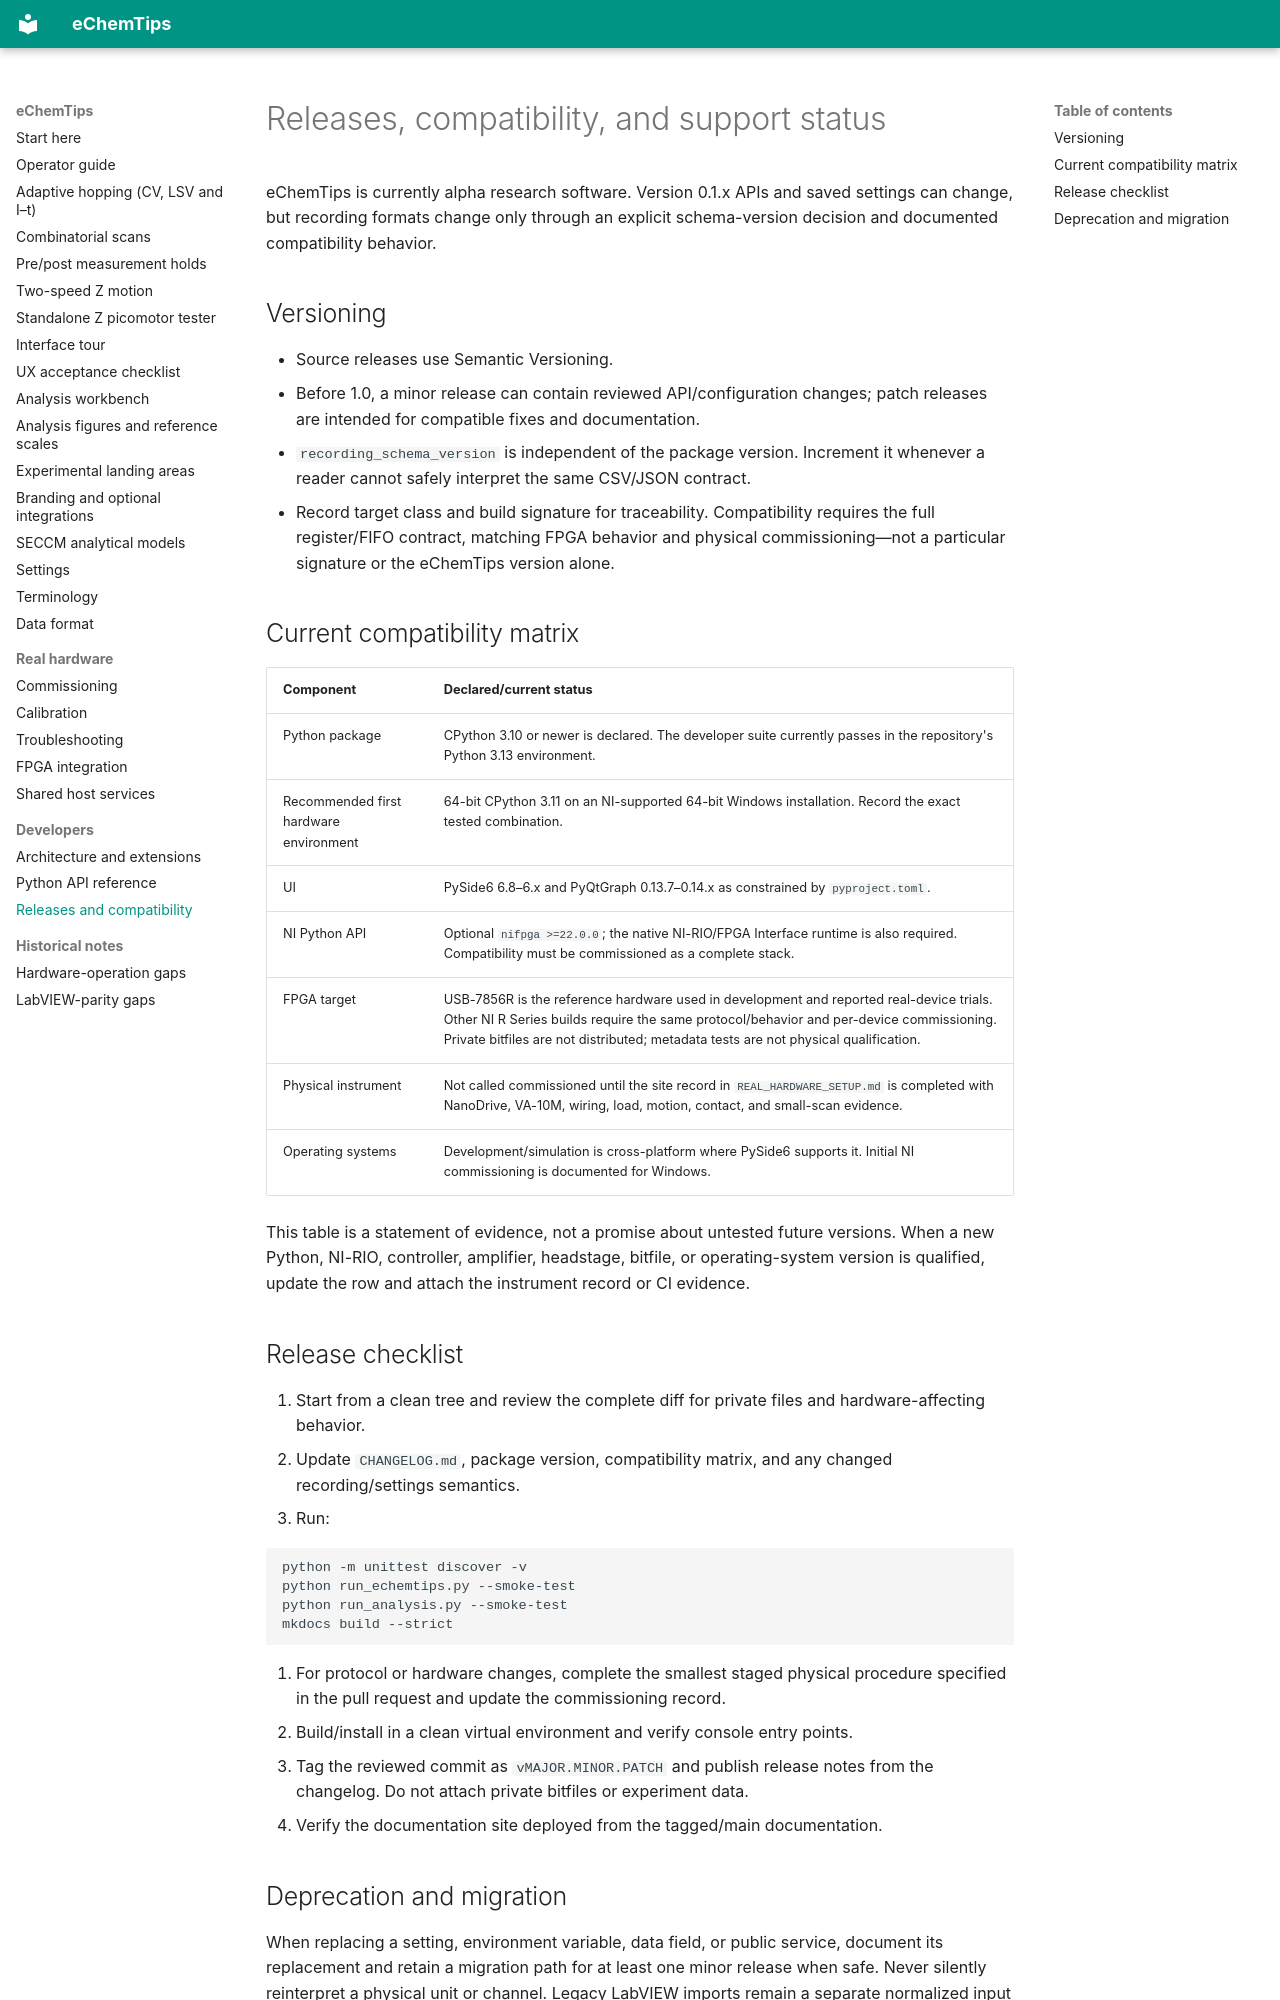

repository: yerga/echemtips · page: RELEASES/index.html · generator: mkdocs

# Releases, compatibility, and support status

eChemTips is currently alpha research software. Version 0.1.x APIs and saved
settings can change, but recording formats change only through an explicit
schema-version decision and documented compatibility behavior.

## Versioning

- Source releases use Semantic Versioning.
- Before 1.0, a minor release can contain reviewed API/configuration changes;
  patch releases are intended for compatible fixes and documentation.
- `recording_schema_version` is independent of the package version. Increment
  it whenever a reader cannot safely interpret the same CSV/JSON contract.
- Record target class and build signature for traceability. Compatibility
  requires the full register/FIFO contract, matching FPGA behavior and physical
  commissioning—not a particular signature or the eChemTips version alone.

## Current compatibility matrix

| Component | Declared/current status |
| --- | --- |
| Python package | CPython 3.10 or newer is declared. The developer suite currently passes in the repository's Python 3.13 environment. |
| Recommended first hardware environment | 64-bit CPython 3.11 on an NI-supported 64-bit Windows installation. Record the exact tested combination. |
| UI | PySide6 6.8–6.x and PyQtGraph 0.13.7–0.14.x as constrained by `pyproject.toml`. |
| NI Python API | Optional `nifpga >=22.0.0`; the native NI-RIO/FPGA Interface runtime is also required. Compatibility must be commissioned as a complete stack. |
| FPGA target | USB-7856R is the reference hardware used in development and reported real-device trials. Other NI R Series builds require the same protocol/behavior and per-device commissioning. Private bitfiles are not distributed; metadata tests are not physical qualification. |
| Physical instrument | Not called commissioned until the site record in `REAL_HARDWARE_SETUP.md` is completed with NanoDrive, VA-10M, wiring, load, motion, contact, and small-scan evidence. |
| Operating systems | Development/simulation is cross-platform where PySide6 supports it. Initial NI commissioning is documented for Windows. |

This table is a statement of evidence, not a promise about untested future
versions. When a new Python, NI-RIO, controller, amplifier, headstage, bitfile,
or operating-system version is qualified, update the row and attach the
instrument record or CI evidence.

## Release checklist

1. Start from a clean tree and review the complete diff for private files and
   hardware-affecting behavior.
2. Update `CHANGELOG.md`, package version, compatibility matrix, and any changed
   recording/settings semantics.
3. Run:

   ```bash
   python -m unittest discover -v
   python run_echemtips.py --smoke-test
   python run_analysis.py --smoke-test
   mkdocs build --strict
   ```

4. For protocol or hardware changes, complete the smallest staged physical
   procedure specified in the pull request and update the commissioning record.
5. Build/install in a clean virtual environment and verify console entry points.
6. Tag the reviewed commit as `vMAJOR.MINOR.PATCH` and publish release notes from
   the changelog. Do not attach private bitfiles or experiment data.
7. Verify the documentation site deployed from the tagged/main documentation.
